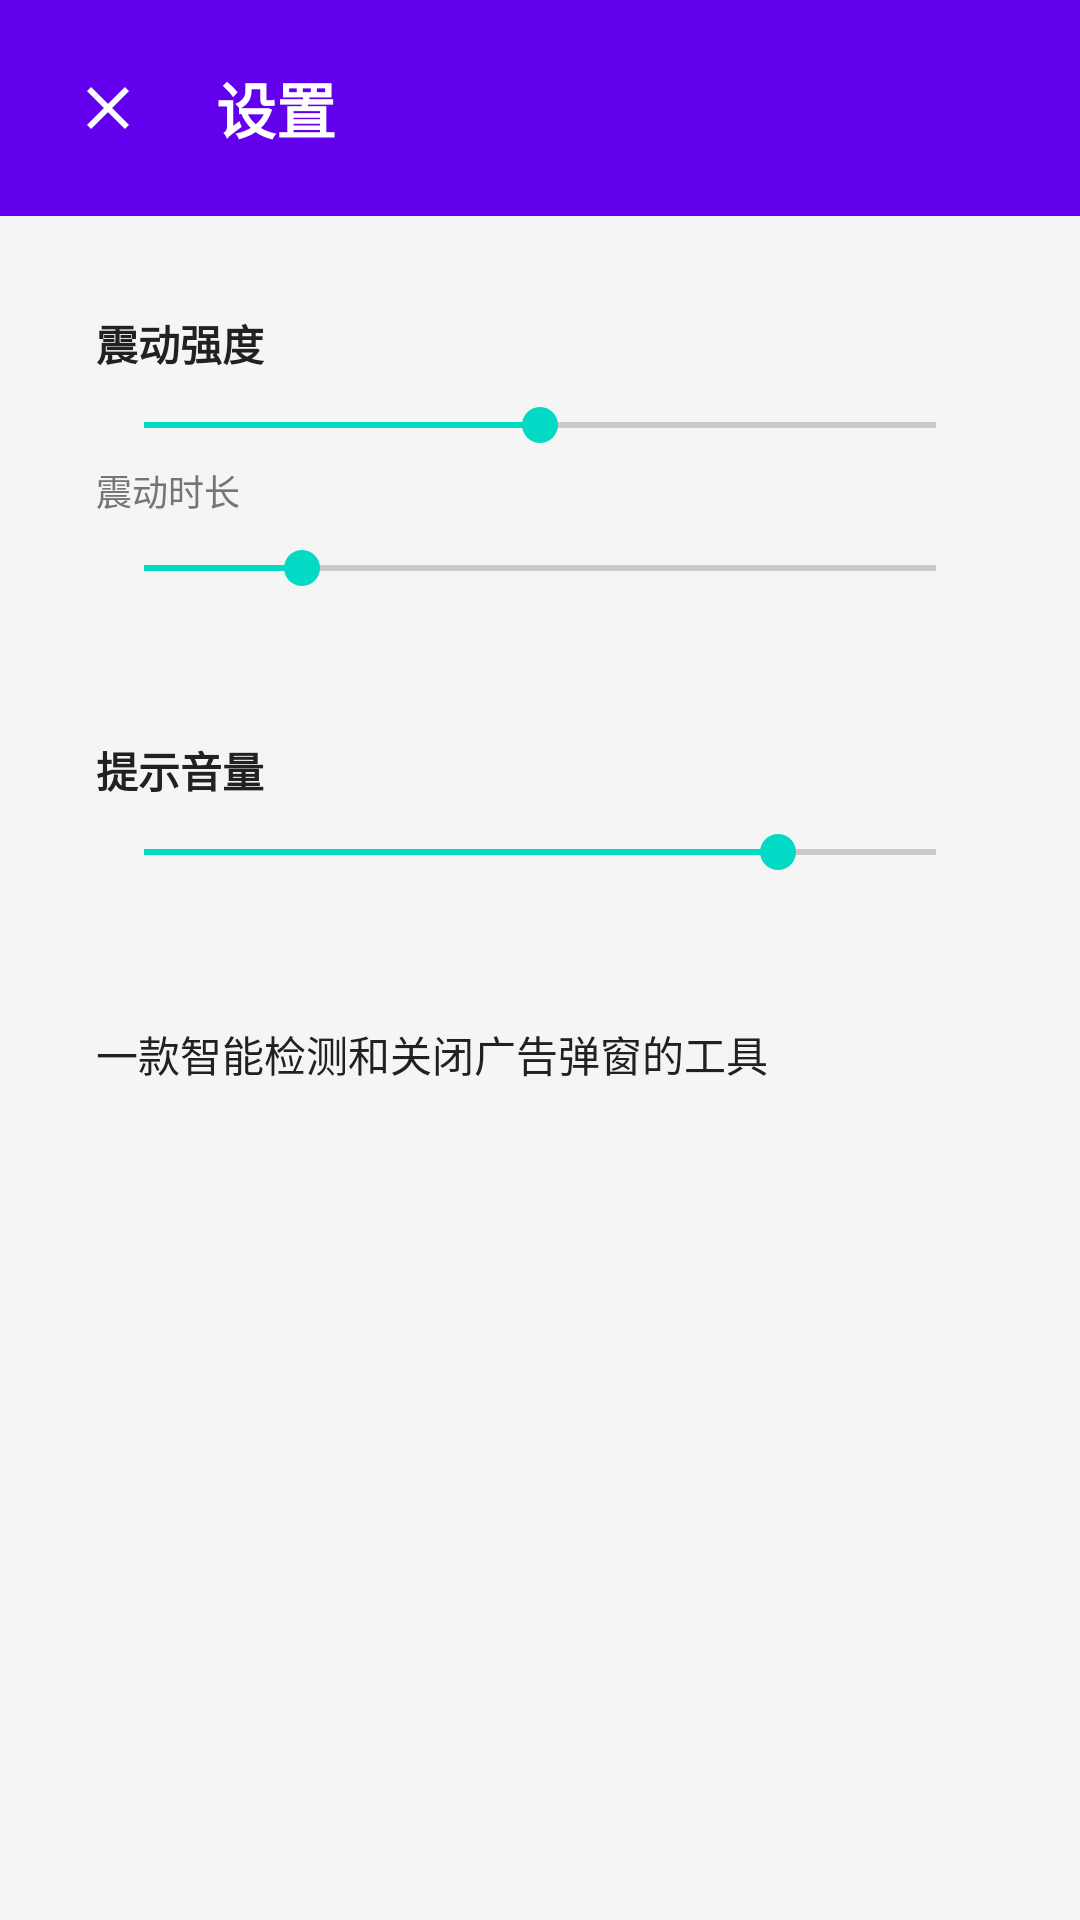

Write the Android layout XML for this screen, with the resource values it uses.
<!-- AndroidManifest.xml: activity theme Theme.AdXDetector -->
<!-- res/layout/activity_settings.xml -->
<?xml version="1.0" encoding="utf-8"?>
<ScrollView xmlns:android="http://schemas.android.com/apk/res/android"
    xmlns:app="http://schemas.android.com/apk/res-auto"
    xmlns:tools="http://schemas.android.com/tools"
    android:layout_width="match_parent"
    android:layout_height="match_parent"
    android:background="@color/background"
    tools:context=".ui.SettingsActivity">

    <LinearLayout
        android:layout_width="match_parent"
        android:layout_height="wrap_content"
        android:orientation="vertical"
        android:paddingBottom="24dp">

        
        <LinearLayout
            android:layout_width="match_parent"
            android:layout_height="wrap_content"
            android:background="@color/primary"
            android:gravity="center_vertical"
            android:orientation="horizontal"
            android:padding="16dp">

            <ImageButton
                android:id="@+id/btnBack"
                android:layout_width="40dp"
                android:layout_height="40dp"
                android:background="?attr/selectableItemBackgroundBorderless"
                android:contentDescription="@string/dialog_cancel"
                android:src="@drawable/ic_close"
                app:tint="@color/text_on_primary" />

            <TextView
                android:layout_width="wrap_content"
                android:layout_height="wrap_content"
                android:layout_marginStart="16dp"
                android:text="@string/title_settings"
                android:textColor="@color/text_on_primary"
                android:textSize="20sp"
                android:textStyle="bold" />

        </LinearLayout>

        
        <LinearLayout
            style="@style/CardStyle"
            android:layout_width="match_parent"
            android:layout_height="wrap_content"
            android:layout_marginStart="16dp"
            android:layout_marginTop="16dp"
            android:layout_marginEnd="16dp"
            android:background="@drawable/bg_card"
            android:orientation="vertical"
            android:padding="16dp">

            <TextView
                android:layout_width="wrap_content"
                android:layout_height="wrap_content"
                android:text="@string/setting_vibration_intensity"
                android:textColor="@color/text_primary"
                android:textSize="14sp"
                android:textStyle="bold" />

            <SeekBar
                android:id="@+id/seekBarVibrationIntensity"
                android:layout_width="match_parent"
                android:layout_height="wrap_content"
                android:layout_marginTop="8dp"
                android:max="100"
                android:progress="50" />

            <TextView
                android:layout_width="wrap_content"
                android:layout_height="wrap_content"
                android:layout_marginTop="4dp"
                android:text="@string/setting_vibration_duration"
                android:textColor="@color/text_secondary"
                android:textSize="12sp" />

            <SeekBar
                android:id="@+id/seekBarVibrationDuration"
                android:layout_width="match_parent"
                android:layout_height="wrap_content"
                android:layout_marginTop="8dp"
                android:max="500"
                android:progress="100" />

        </LinearLayout>

        
        <LinearLayout
            style="@style/CardStyle"
            android:layout_width="match_parent"
            android:layout_height="wrap_content"
            android:layout_marginStart="16dp"
            android:layout_marginTop="8dp"
            android:layout_marginEnd="16dp"
            android:background="@drawable/bg_card"
            android:orientation="vertical"
            android:padding="16dp">

            <TextView
                android:layout_width="wrap_content"
                android:layout_height="wrap_content"
                android:text="@string/setting_sound_volume"
                android:textColor="@color/text_primary"
                android:textSize="14sp"
                android:textStyle="bold" />

            <SeekBar
                android:id="@+id/seekBarSoundVolume"
                android:layout_width="match_parent"
                android:layout_height="wrap_content"
                android:layout_marginTop="8dp"
                android:max="100"
                android:progress="80" />

        </LinearLayout>

        
        <LinearLayout
            style="@style/CardStyle"
            android:layout_width="match_parent"
            android:layout_height="wrap_content"
            android:layout_marginStart="16dp"
            android:layout_marginTop="8dp"
            android:layout_marginEnd="16dp"
            android:background="@drawable/bg_card"
            android:orientation="vertical"
            android:padding="16dp">

            <TextView
                android:layout_width="wrap_content"
                android:layout_height="wrap_content"
                android:text="@string/about_description"
                android:textColor="@color/text_primary"
                android:textSize="14sp" />

            <TextView
                android:id="@+id/tvVersion"
                android:layout_width="wrap_content"
                android:layout_height="wrap_content"
                android:layout_marginTop="8dp"
                android:textColor="@color/text_secondary"
                android:textSize="12sp"
                tools:text="版本 1.0.0" />

        </LinearLayout>

    </LinearLayout>

</ScrollView>
<!-- resources referenced by this layout -->
<resources>
  <color name="background">#F5F5F5</color>
  <color name="primary">#6200EE</color>
  <color name="text_on_primary">#FFFFFF</color>
  <color name="text_primary">#212121</color>
  <color name="text_secondary">#757575</color>
  <!-- drawable ic_close (drawable) -->
  <?xml version="1.0" encoding="utf-8"?>
  <vector xmlns:android="http://schemas.android.com/apk/res/android"
      android:width="24dp"
      android:height="24dp"
      android:viewportWidth="24"
      android:viewportHeight="24">
      <path
          android:fillColor="@color/text_on_primary"
          android:pathData="M19,6.41L17.59,5 12,10.59 6.41,5 5,6.41 10.59,12 5,17.59 6.41,19 12,13.41 17.59,19 19,17.59 13.41,12z"/>
  </vector>
  <string name="about_description">一款智能检测和关闭广告弹窗的工具</string>
  <string name="dialog_cancel">取消</string>
  <string name="setting_sound_volume">提示音量</string>
  <string name="setting_vibration_duration">震动时长</string>
  <string name="setting_vibration_intensity">震动强度</string>
  <string name="title_settings">设置</string>
  <style name="CardStyle">
          <item name="android:layout_marginStart">16dp</item>
          <item name="android:layout_marginEnd">16dp</item>
          <item name="android:layout_marginTop">8dp</item>
          <item name="android:layout_marginBottom">8dp</item>
          <item name="android:padding">16dp</item>
          <item name="android:background">@drawable/bg_card</item>
          <item name="android:elevation">2dp</item>
      </style>
  <style name="Theme.AdXDetector" parent="Theme.Material3.Light.NoActionBar">
          <item name="colorPrimary">@color/primary</item>
          <item name="colorPrimaryVariant">@color/primary_variant</item>
          <item name="colorSecondary">@color/secondary</item>
          <item name="colorSecondaryVariant">@color/secondary_variant</item>
          <item name="android:colorBackground">@color/background</item>
          <item name="colorSurface">@color/surface</item>
          <item name="colorOnPrimary">@color/text_on_primary</item>
          <item name="colorOnSecondary">@color/text_primary</item>
          <item name="colorOnBackground">@color/text_primary</item>
          <item name="colorOnSurface">@color/text_primary</item>
          <item name="android:statusBarColor">@color/primary_dark</item>
          <item name="android:navigationBarColor">@color/background</item>
      </style>
  <color name="primary_variant">#3700B3</color>
  <color name="secondary">#03DAC6</color>
  <color name="secondary_variant">#018786</color>
  <color name="surface">#FFFFFF</color>
  <color name="primary_dark">#3700B3</color>
</resources>
